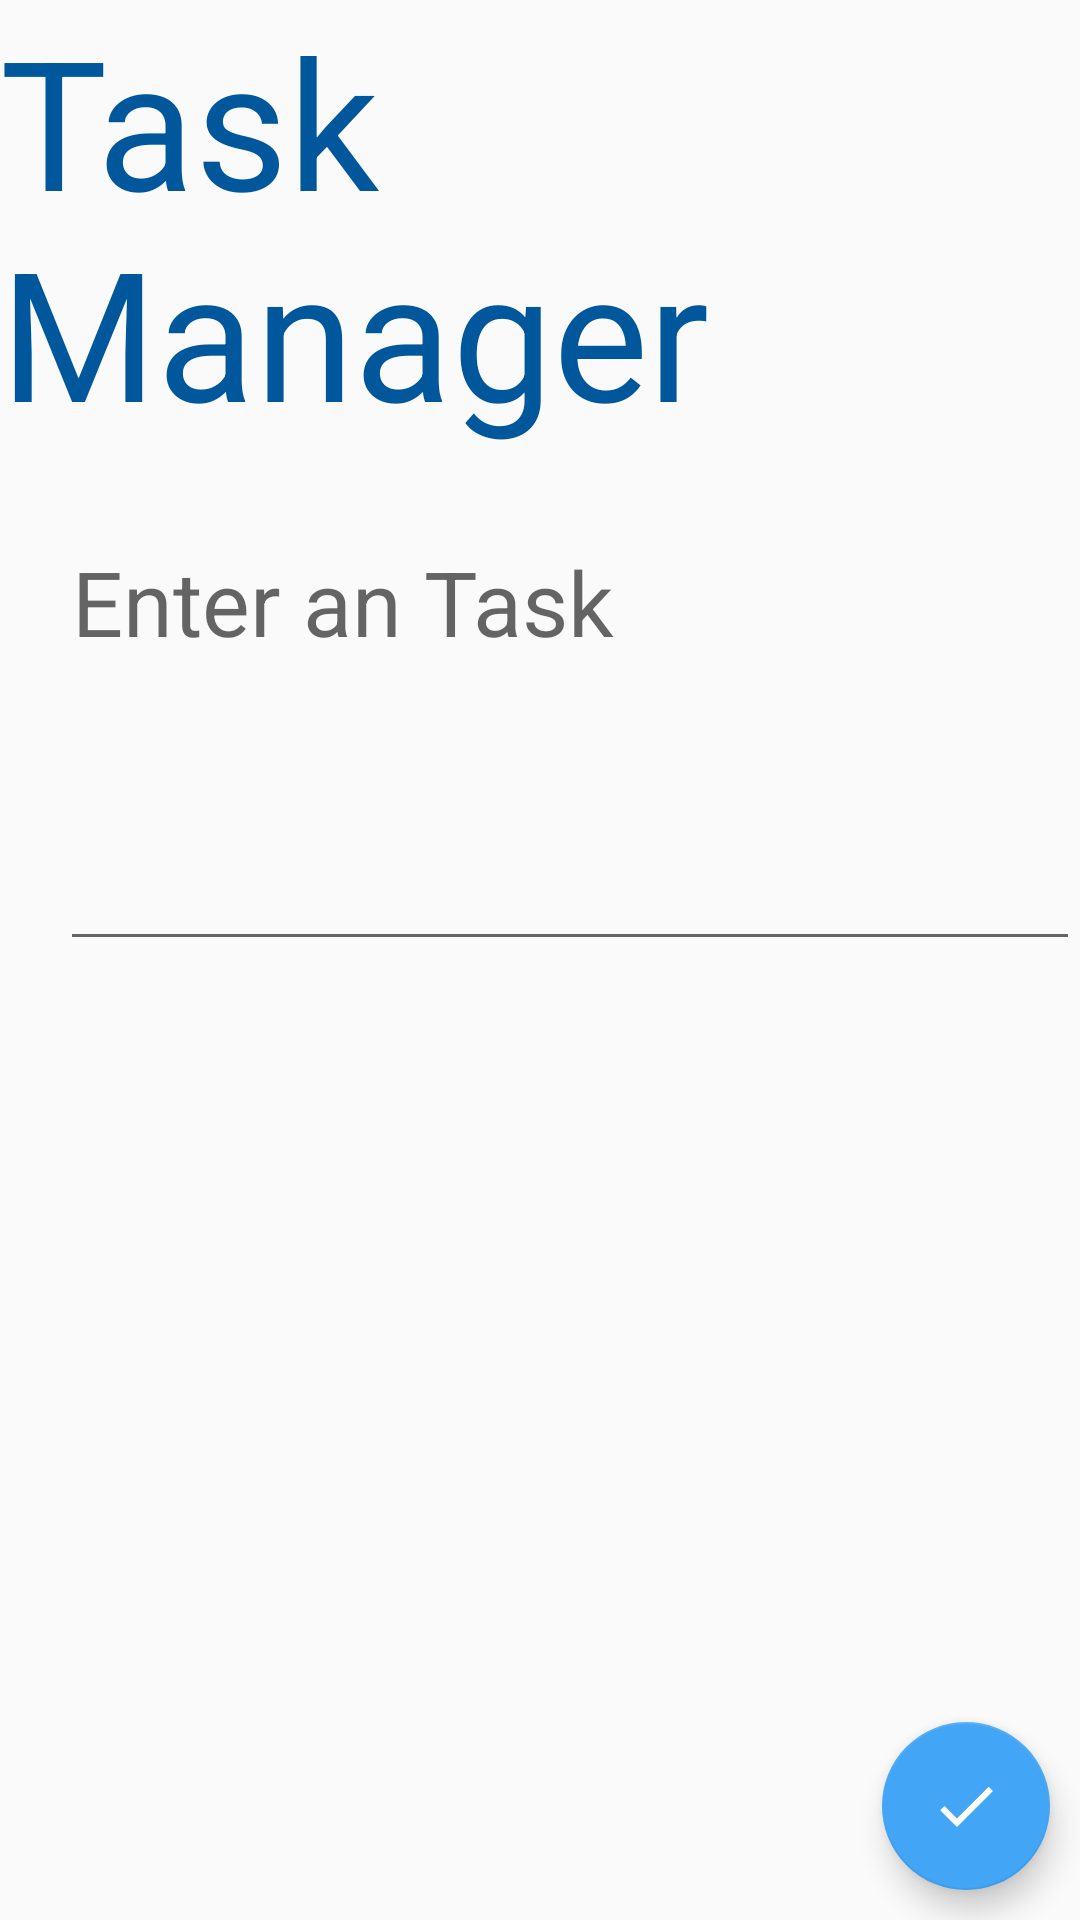

Here is an Android app screen rendered from its layout file. Give the layout XML and the strings, colors and styles it references.
<!-- AndroidManifest.xml: application theme AppTheme -->
<!-- res/layout/activity_task_edit.xml -->
<?xml version="1.0" encoding="utf-8"?>
<androidx.constraintlayout.widget.ConstraintLayout xmlns:android="http://schemas.android.com/apk/res/android"
    xmlns:app="http://schemas.android.com/apk/res-auto"
    xmlns:tools="http://schemas.android.com/tools"
    android:layout_width="match_parent"
    android:layout_height="match_parent"
    tools:context="com.example.taskmanager.TaskEditActivity">

    <TextView
        android:id="@+id/TaskLabel"
        android:layout_width="wrap_content"
        android:layout_height="wrap_content"
        android:text="@string/Task_label"
        android:labelFor="@+id/questionText"
        style="@style/QALabel"
        app:layout_constraintTop_toTopOf="parent"
        app:layout_constraintLeft_toLeftOf="parent" />

    <EditText
        android:id="@+id/itemText"
        android:layout_width="0dp"
        android:layout_height="150dp"
        android:hint="@string/enter_an_item"
        android:importantForAutofill="no"
        android:inputType="text"
        style="@style/QAEditText"
        app:layout_constraintTop_toBottomOf="@id/TaskLabel"
        app:layout_constraintLeft_toLeftOf="@id/TaskLabel"
        app:layout_constraintRight_toRightOf="parent" />

    <com.google.android.material.floatingactionbutton.FloatingActionButton
        android:id="@+id/saveButton"
        android:layout_width="wrap_content"
        android:layout_height="wrap_content"
        android:onClick="saveButtonClick"
        app:srcCompat="@drawable/check"
        android:layout_margin="10dp"
        app:layout_constraintBottom_toBottomOf="parent"
        app:layout_constraintRight_toRightOf="parent" />

</androidx.constraintlayout.widget.ConstraintLayout>
<!-- resources referenced by this layout -->
<resources>
  <!-- drawable check (drawable) -->
  <vector xmlns:android="http://schemas.android.com/apk/res/android"
      android:width="24dp"
      android:height="24dp"
      android:viewportWidth="24.0"
      android:viewportHeight="24.0">
    <path
        android:fillColor="#FFFFFFFF"
        android:pathData="M9,16.17L4.83,12l-1.42,1.41L9,19 21,7l-1.41,-1.41z"/>
  </vector>
  <string name="Task_label">Task Manager</string>
  <string name="enter_an_item">Enter an Task</string>
  <style name="QAEditText">
          <item name="android:gravity">top</item>
          <item name="android:textSize">30sp</item>
          <item name="android:layout_marginTop">20dp</item>
          <item name="android:layout_marginBottom">20dp</item>
          <item name="android:layout_marginLeft">20dp</item>
      </style>
  <style name="QALabel">
          <item name="android:textSize">60sp</item>
          <item name="android:textColor">@color/colorPrimaryDark</item>
      </style>
  <style name="AppTheme" parent="Theme.AppCompat.Light.DarkActionBar">
          
          <item name="colorPrimary">@color/colorPrimary</item>
          <item name="colorPrimaryDark">@color/colorPrimaryDark</item>
          <item name="colorAccent">@color/colorAccent</item>
      </style>
  <color name="colorPrimaryDark">#01579B</color>
  <color name="colorPrimary">#0277BD</color>
  <color name="colorAccent">#42A5F5</color>
</resources>
